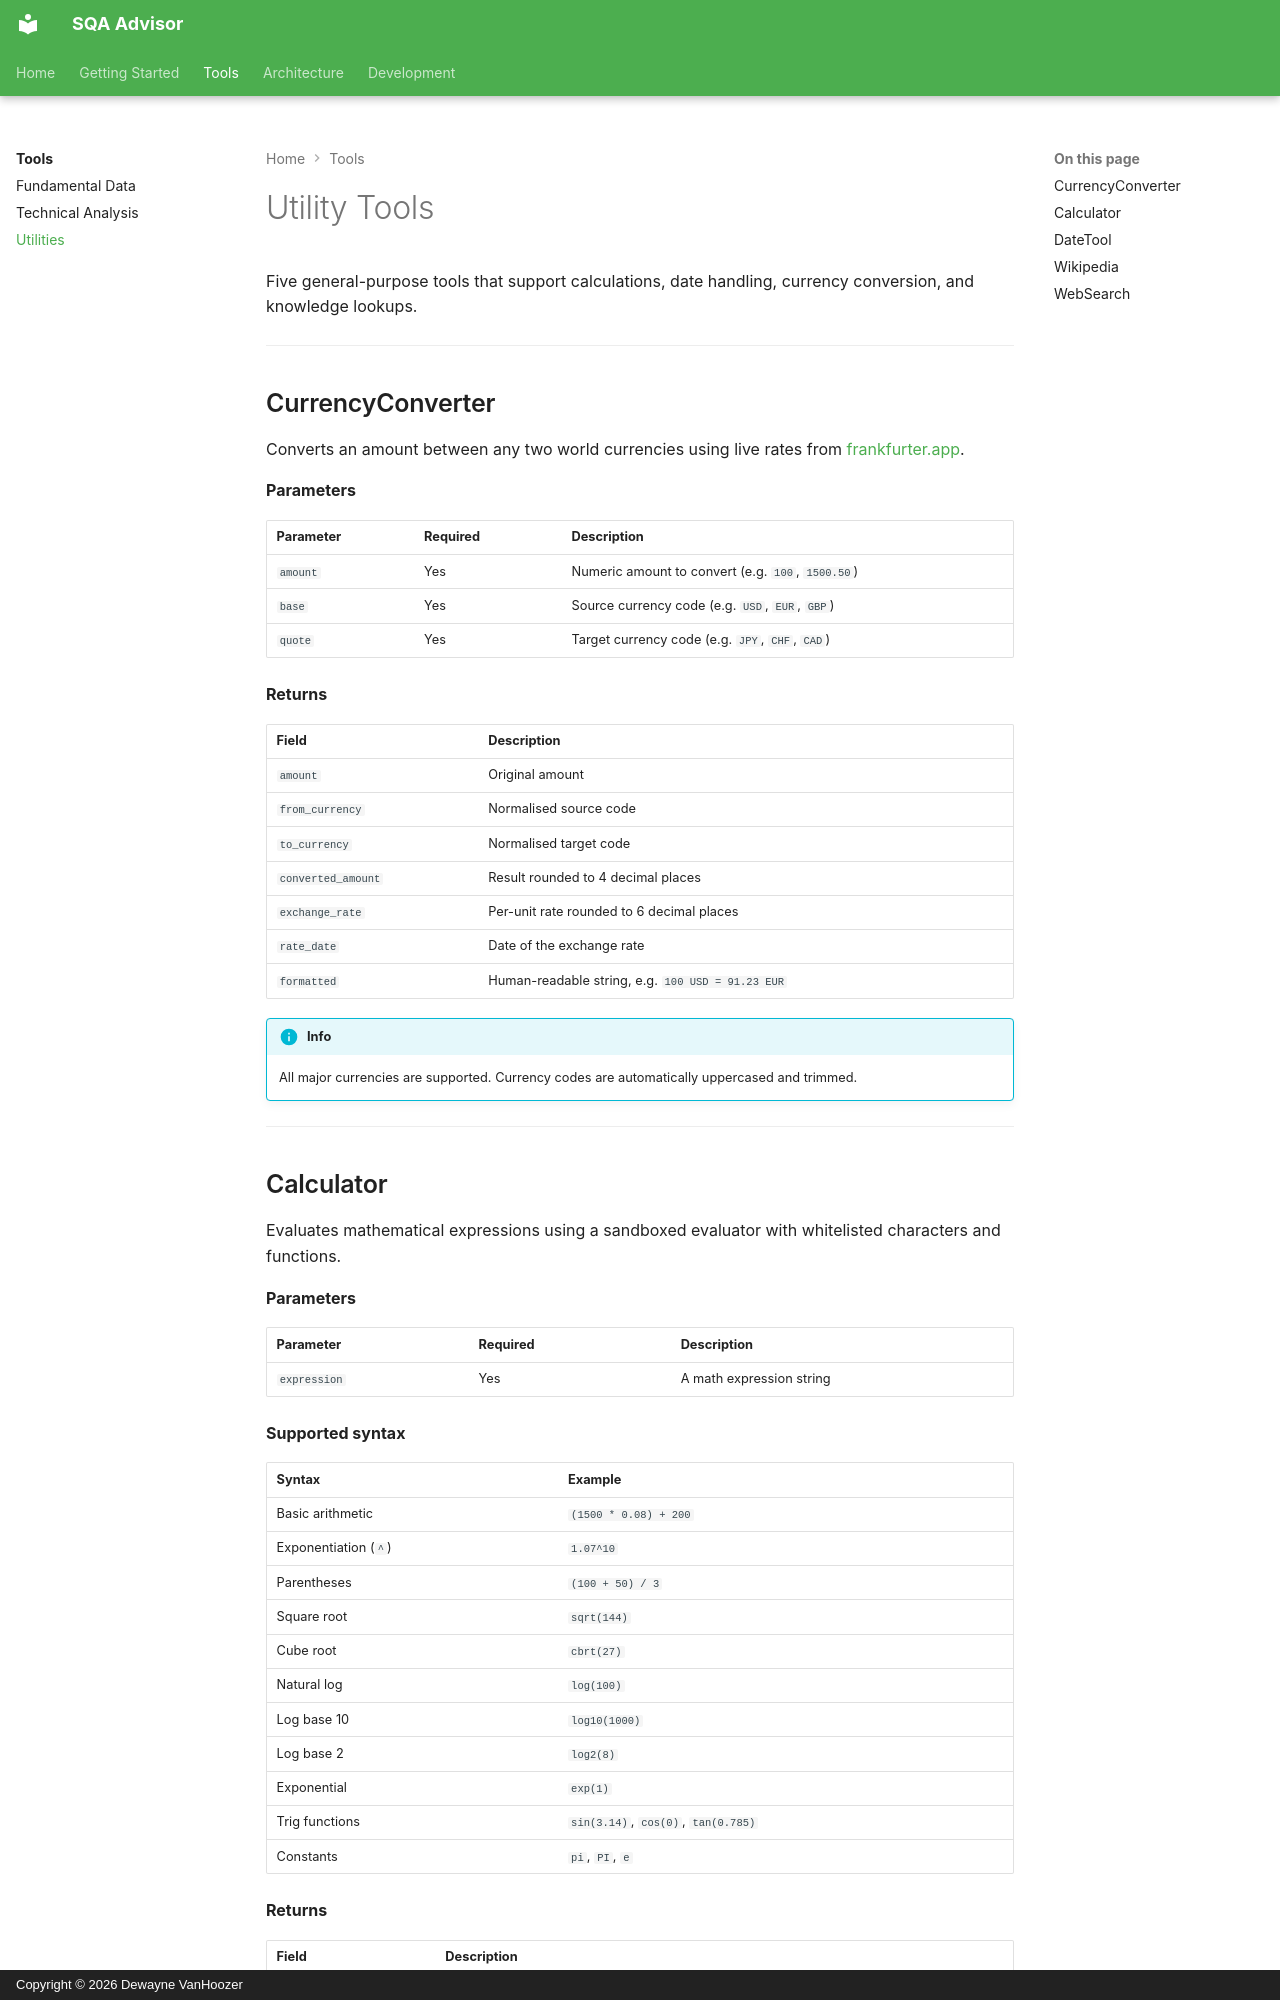

repository: MadBomber/sqa-advisor · page: tools/utilities/index.html · generator: mkdocs · copyright: Copyright © 2026 Dewayne VanHoozer

# Utility Tools

Five general-purpose tools that support calculations, date handling, currency conversion, and knowledge lookups.

---

## CurrencyConverter

Converts an amount between any two world currencies using live rates from [frankfurter.app](https://frankfurter.app).

**Parameters**

| Parameter | Required | Description |
|-----------|----------|-------------|
| `amount` | Yes | Numeric amount to convert (e.g. `100`, `1500.50`) |
| `base` | Yes | Source currency code (e.g. `USD`, `EUR`, `GBP`) |
| `quote` | Yes | Target currency code (e.g. `JPY`, `CHF`, `CAD`) |

**Returns**

| Field | Description |
|-------|-------------|
| `amount` | Original amount |
| `from_currency` | Normalised source code |
| `to_currency` | Normalised target code |
| `converted_amount` | Result rounded to 4 decimal places |
| `exchange_rate` | Per-unit rate rounded to 6 decimal places |
| `rate_date` | Date of the exchange rate |
| `formatted` | Human-readable string, e.g. `100 USD = 91.23 EUR` |

!!! info
    All major currencies are supported. Currency codes are automatically uppercased and trimmed.

---
